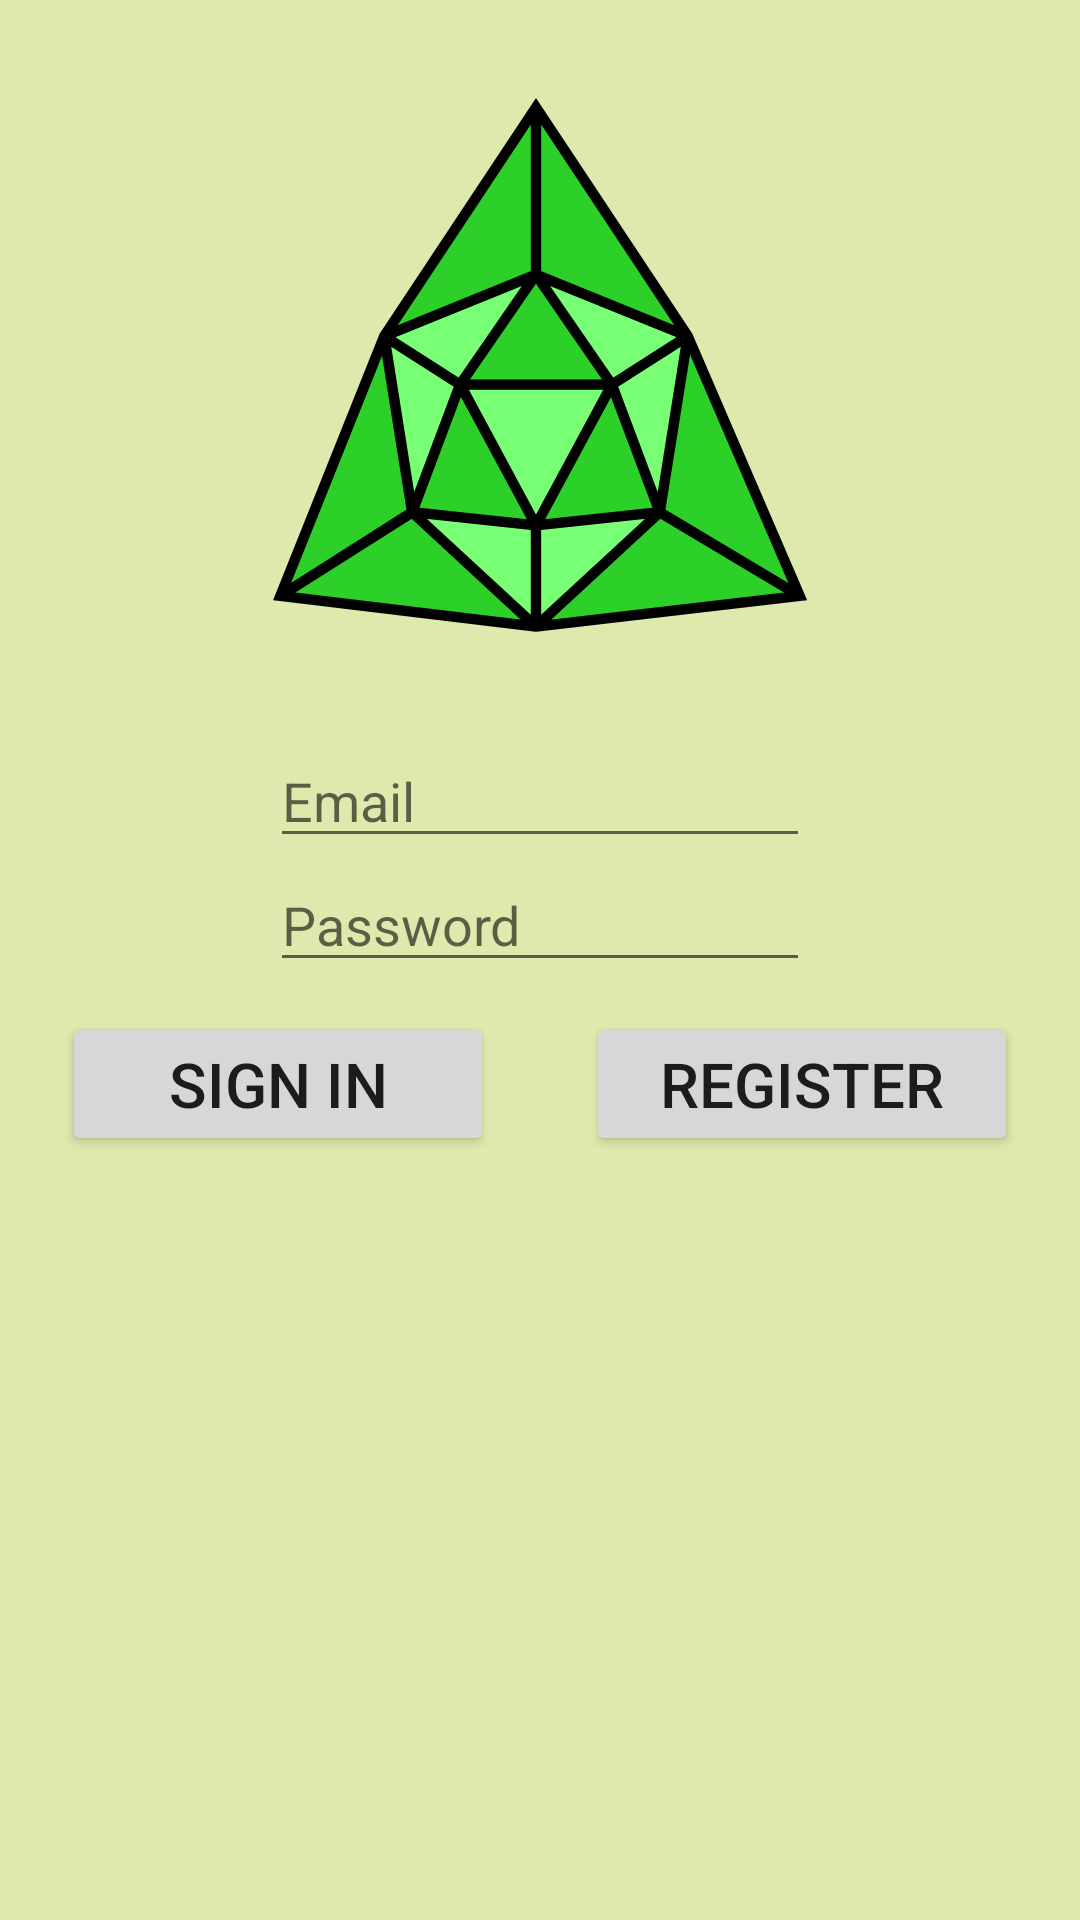

Produce the Android XML layout that renders to this screen, including the resource entries it uses.
<!-- AndroidManifest.xml: application theme Theme.MyGame -->
<!-- res/layout/activity_login.xml -->
<?xml version="1.0" encoding="utf-8"?>
<androidx.constraintlayout.widget.ConstraintLayout xmlns:android="http://schemas.android.com/apk/res/android"
    xmlns:app="http://schemas.android.com/apk/res-auto"
    xmlns:tools="http://schemas.android.com/tools"
    android:id="@+id/container"
    android:layout_width="match_parent"
    android:layout_height="match_parent"
    android:background="@color/first_background"
    tools:context=".activities.LoginActivity">


    <ImageView
        android:id="@+id/progress"
        android:layout_width="0dp"
        android:layout_height="0dp"
        android:src="@drawable/gem_green_but_better"
        app:layout_constraintDimensionRatio="1:1"
        app:layout_constraintBottom_toTopOf="@+id/username"
        app:layout_constraintEnd_toEndOf="@+id/username"
        app:layout_constraintStart_toStartOf="@+id/username"
        app:layout_constraintTop_toTopOf="parent"

        >
    </ImageView>

    <EditText
        android:id="@+id/username"
        android:layout_width="0dp"
        android:layout_height="wrap_content"
        android:autofillHints="@string/prompt_email"
        android:hint="@string/prompt_email"
        android:inputType="textEmailAddress"
        android:selectAllOnFocus="true"

        app:layout_constraintWidth_percent="0.5"
        app:layout_constraintBottom_toTopOf="@id/password"
        app:layout_constraintEnd_toEndOf="parent"
        app:layout_constraintStart_toStartOf="parent"
        app:layout_constraintTop_toTopOf="parent"
        app:layout_constraintVertical_chainStyle="packed"/>

    <EditText
        android:id="@+id/password"
        android:layout_width="0dp"
        android:layout_height="wrap_content"
        android:autofillHints="@string/prompt_password"
        android:hint="@string/prompt_password"
        android:imeActionLabel="@string/action_sign_in_short"
        android:imeOptions="actionDone"
        android:inputType="textPassword"
        android:selectAllOnFocus="true"

        app:layout_constraintBottom_toTopOf="@id/login"
        app:layout_constraintEnd_toEndOf="parent"
        app:layout_constraintStart_toStartOf="parent"
        app:layout_constraintTop_toBottomOf="@+id/username"
        app:layout_constraintVertical_chainStyle="packed"
        app:layout_constraintWidth_percent="0.5" />

    <Button
        android:id="@+id/register"
        android:layout_width="0dp"
        android:layout_height="wrap_content"
        android:enabled="true"
        android:autoSizeTextType="uniform"
        android:text="@string/action_sign_up_shor"
        android:layout_margin="10dp"

        app:layout_constraintEnd_toEndOf="parent"
        app:layout_constraintStart_toEndOf="@+id/login"
        app:layout_constraintTop_toBottomOf="@+id/password"
        app:layout_constraintWidth_percent="0.4" />

    <Button
        android:id="@+id/login"
        android:layout_width="0dp"
        android:layout_height="wrap_content"
        android:enabled="true"
        android:text="@string/action_sign_in_short"
        android:autoSizeTextType="uniform"

        app:layout_constraintBottom_toBottomOf="parent"
        android:layout_margin="10dp"
        app:layout_constraintEnd_toStartOf="@id/register"
        app:layout_constraintStart_toStartOf="parent"
        app:layout_constraintTop_toBottomOf="@+id/password"
        app:layout_constraintWidth_percent="0.4" />



</androidx.constraintlayout.widget.ConstraintLayout>
<!-- resources referenced by this layout -->
<resources>
  <color name="first_background">#FFDEEAAD</color>
  <!-- drawable gem_green_but_better: vector/xml drawable (drawable, 3801 chars, omitted) -->
  <string name="action_sign_in_short">Sign in</string>
  <string name="action_sign_up_shor">Register</string>
  <string name="prompt_email" translatable="false">Email</string>
  <string name="prompt_password">Password</string>
  <style name="Theme.MyGame" parent="Theme.MaterialComponents.DayNight.DarkActionBar">
          
          <item name="colorPrimary">@color/purple_500</item>
          <item name="colorPrimaryVariant">@color/purple_700</item>
          <item name="colorOnPrimary">@color/white</item>
          
          <item name="colorSecondary">@color/teal_200</item>
          <item name="colorSecondaryVariant">@color/teal_700</item>
          <item name="colorOnSecondary">@color/black</item>
          
          <item name="android:statusBarColor" tools:targetApi="l">?attr/colorPrimaryVariant</item>
          
      </style>
  <color name="purple_500">#FF6200EE</color>
  <color name="purple_700">#FF3700B3</color>
  <color name="white">#FFFFFFFF</color>
  <color name="teal_200">#FF03DAC5</color>
  <color name="teal_700">#FF018786</color>
  <color name="black">#FF000000</color>
</resources>
